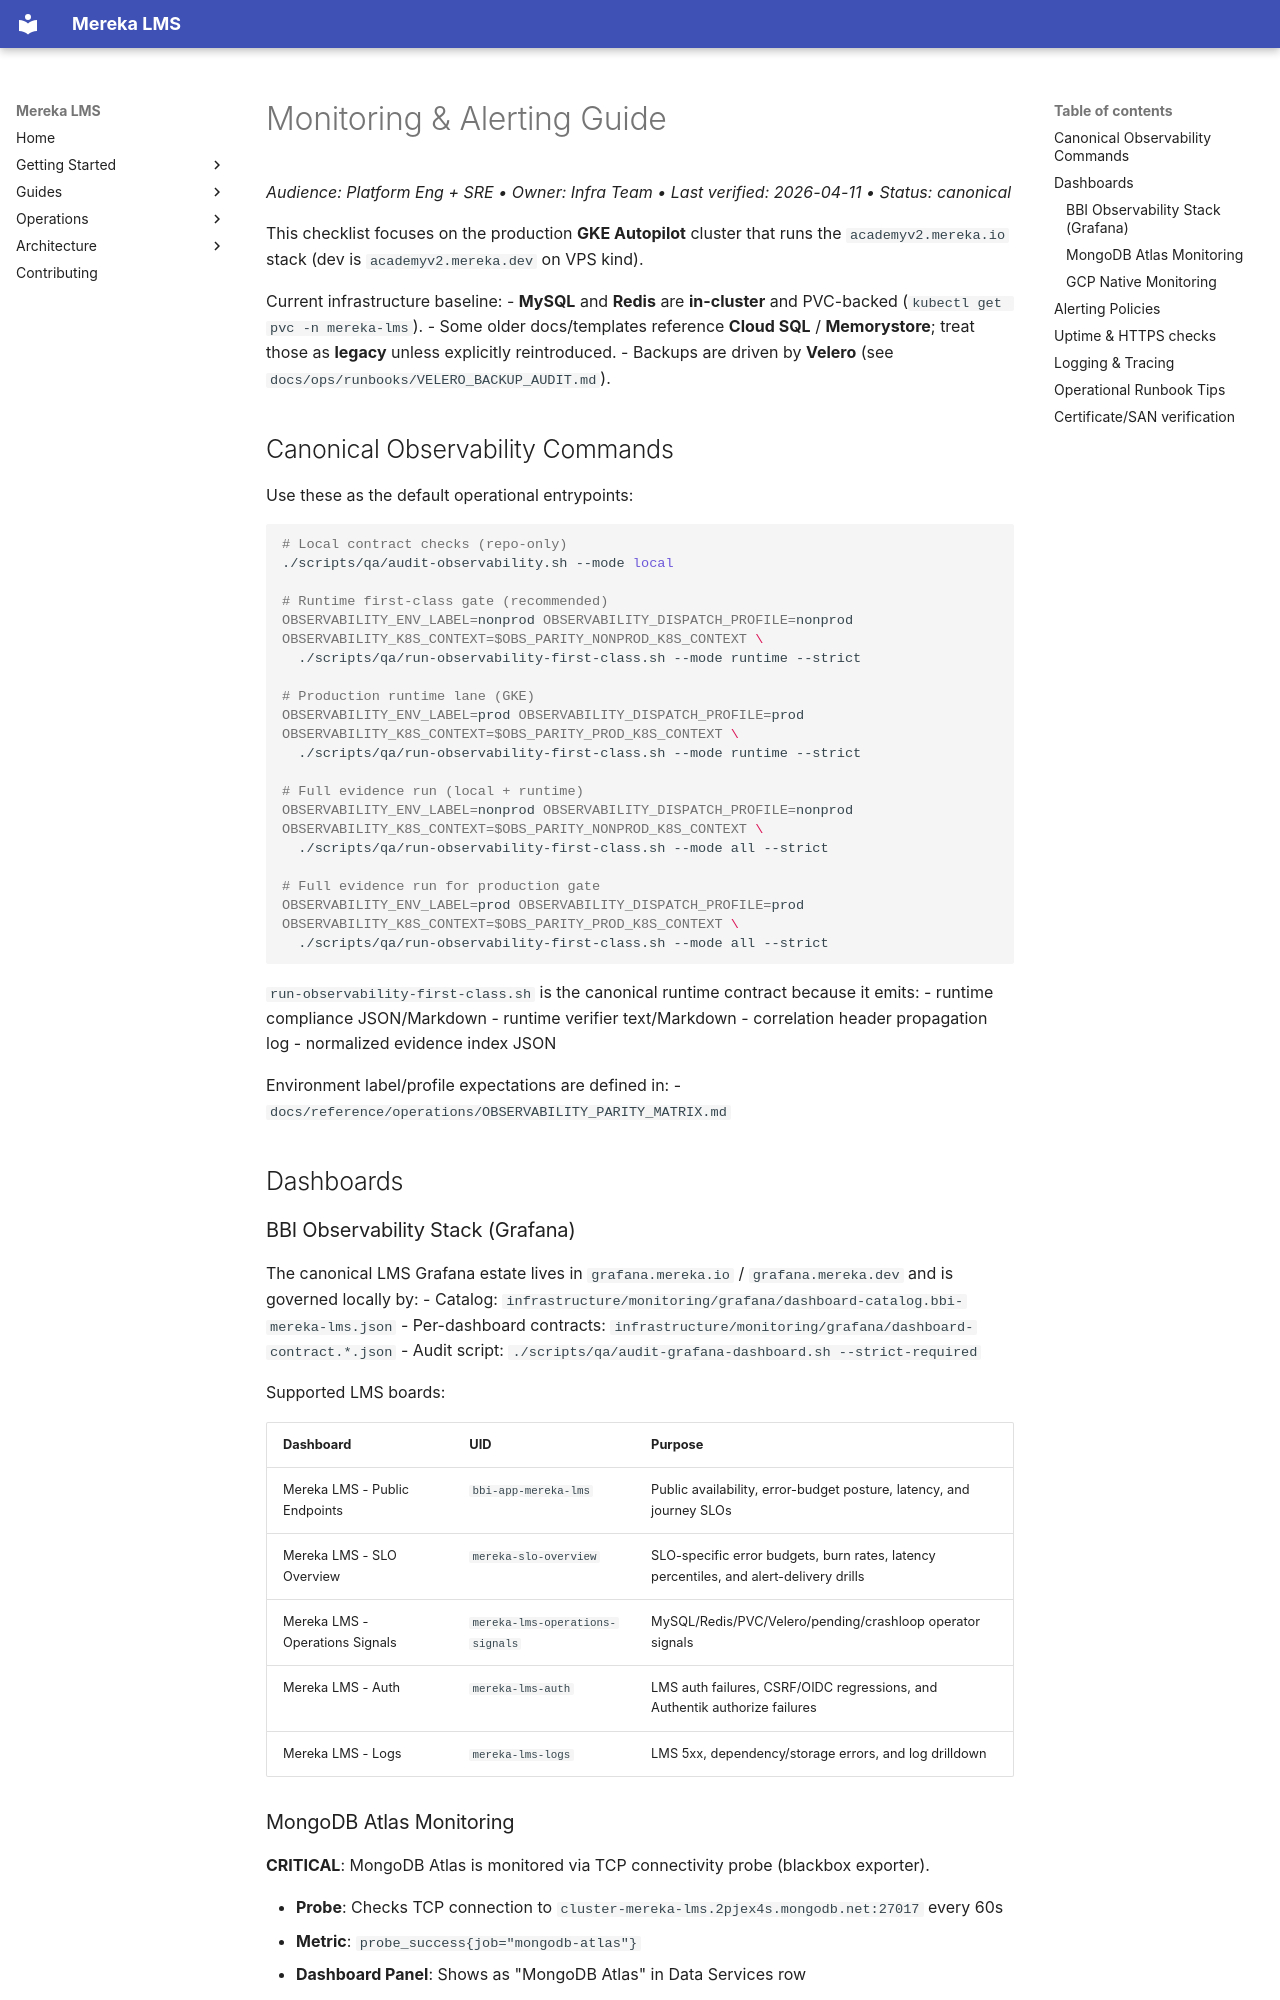

repository: lifeofgurpreet/mereka-lms-prototype · page: reference/operations/MONITORING/index.html · generator: mkdocs

# Monitoring & Alerting Guide
_Audience: Platform Eng + SRE • Owner: Infra Team • Last verified: 2026-04-11 • Status: canonical_

This checklist focuses on the production **GKE Autopilot** cluster that runs the `academyv2.mereka.io` stack (dev is `academyv2.mereka.dev` on VPS kind).

Current infrastructure baseline:
- **MySQL** and **Redis** are **in-cluster** and PVC-backed (`kubectl get pvc -n mereka-lms`).
- Some older docs/templates reference **Cloud SQL** / **Memorystore**; treat those as **legacy** unless explicitly reintroduced.
- Backups are driven by **Velero** (see `docs/ops/runbooks/VELERO_BACKUP_AUDIT.md`).

## Canonical Observability Commands

Use these as the default operational entrypoints:

```bash
# Local contract checks (repo-only)
./scripts/qa/audit-observability.sh --mode local

# Runtime first-class gate (recommended)
OBSERVABILITY_ENV_LABEL=nonprod OBSERVABILITY_DISPATCH_PROFILE=nonprod OBSERVABILITY_K8S_CONTEXT=$OBS_PARITY_NONPROD_K8S_CONTEXT \
  ./scripts/qa/run-observability-first-class.sh --mode runtime --strict

# Production runtime lane (GKE)
OBSERVABILITY_ENV_LABEL=prod OBSERVABILITY_DISPATCH_PROFILE=prod OBSERVABILITY_K8S_CONTEXT=$OBS_PARITY_PROD_K8S_CONTEXT \
  ./scripts/qa/run-observability-first-class.sh --mode runtime --strict

# Full evidence run (local + runtime)
OBSERVABILITY_ENV_LABEL=nonprod OBSERVABILITY_DISPATCH_PROFILE=nonprod OBSERVABILITY_K8S_CONTEXT=$OBS_PARITY_NONPROD_K8S_CONTEXT \
  ./scripts/qa/run-observability-first-class.sh --mode all --strict

# Full evidence run for production gate
OBSERVABILITY_ENV_LABEL=prod OBSERVABILITY_DISPATCH_PROFILE=prod OBSERVABILITY_K8S_CONTEXT=$OBS_PARITY_PROD_K8S_CONTEXT \
  ./scripts/qa/run-observability-first-class.sh --mode all --strict
```

`run-observability-first-class.sh` is the canonical runtime contract because it emits:
- runtime compliance JSON/Markdown
- runtime verifier text/Markdown
- correlation header propagation log
- normalized evidence index JSON

Environment label/profile expectations are defined in:
- `docs/reference/operations/OBSERVABILITY_PARITY_MATRIX.md`

## Dashboards

### BBI Observability Stack (Grafana)

The canonical LMS Grafana estate lives in `grafana.mereka.io` / `grafana.mereka.dev` and is governed locally by:
- Catalog: `infrastructure/monitoring/grafana/dashboard-catalog.bbi-mereka-lms.json`
- Per-dashboard contracts: `infrastructure/monitoring/grafana/dashboard-contract.*.json`
- Audit script: `./scripts/qa/audit-grafana-dashboard.sh --strict-required`

Supported LMS boards:

| Dashboard | UID | Purpose |
|-------|-------|-------|
| Mereka LMS - Public Endpoints | `bbi-app-mereka-lms` | Public availability, error-budget posture, latency, and journey SLOs |
| Mereka LMS - SLO Overview | `mereka-slo-overview` | SLO-specific error budgets, burn rates, latency percentiles, and alert-delivery drills |
| Mereka LMS - Operations Signals | `mereka-lms-operations-signals` | MySQL/Redis/PVC/Velero/pending/crashloop operator signals |
| Mereka LMS - Auth | `mereka-lms-auth` | LMS auth failures, CSRF/OIDC regressions, and Authentik authorize failures |
| Mereka LMS - Logs | `mereka-lms-logs` | LMS 5xx, dependency/storage errors, and log drilldown |
